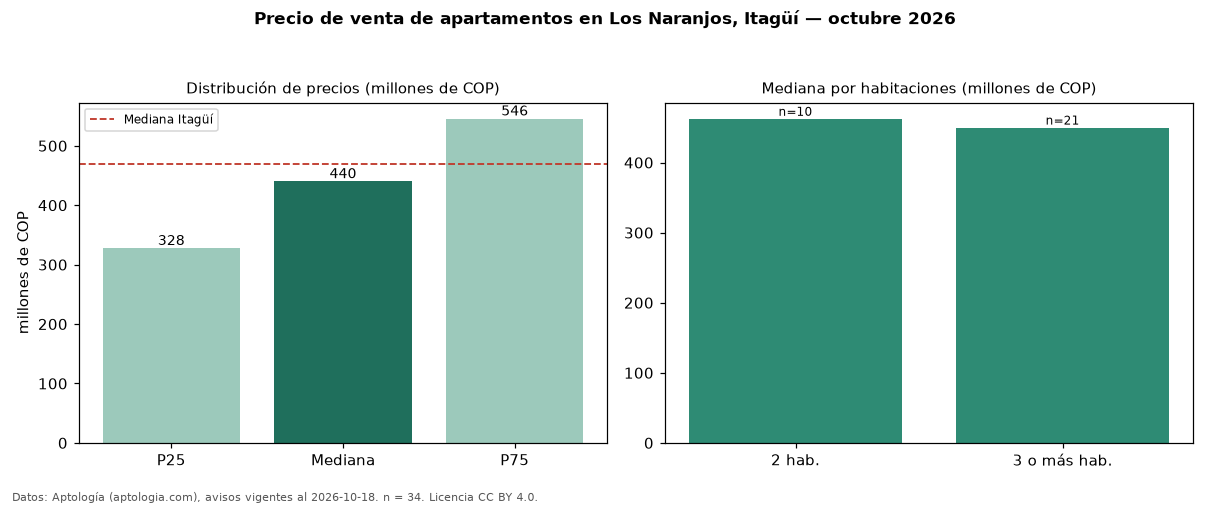

Values plotted in this chart, from the file beside it:
seccion, metrica, valor, moneda, n
precio, p25, 327500000, COP, 34
precio, mediana, 440000000, COP, 34
precio, p75, 545500000, COP, 34
precio, minimo, 210000000, COP, 34
precio, maximo, 980000000, COP, 34
m2, mediana_precio_m2, 7142857, COP, 33
m2, area_mediana_m2, 65.5, m2, 33
banos, mediana_banos, 2.0, , 
estrato, estrato_mas_frecuente, 3, , 32
habitaciones, 2, 462500000, COP, 10
habitaciones, 3+, 450000000, COP, 21
ciudad, mediana_ciudad_referencia, 470000000, COP, 
ciudad, mediana_m2_ciudad, 6766968, COP, 
fuente, fecha_datos, 2026-10-18, , 
fuente, atribucion, https://www.aptologia.com/venta/itagui/l…, , 
fuente, licencia, CC BY 4.0, , 
